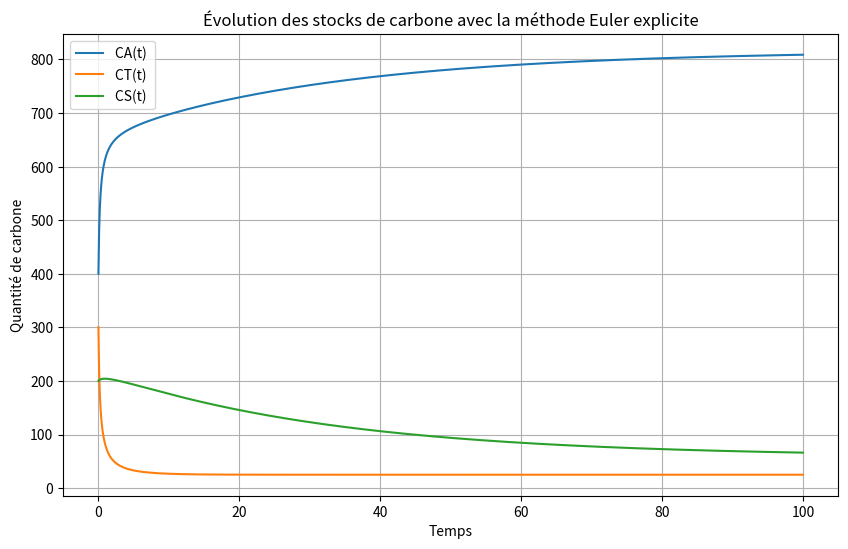

Python code for this plot:
import numpy as np
import matplotlib.pyplot as plt


alpha = 0.4
beta = 0.08
gamma = 0.04
delta = 0.03
K = 40.0


def euler_explicite(f, y0, t0, tf, N):
    t = np.linspace(t0, tf, N+1)
    y = np.zeros((N+1, len(y0)))
    y[0] = y0
    h = (tf - t0) / N

    for n in range(N):
        y[n+1] = y[n] + h * f(t[n], y[n])

    return t, y



def systeme(t,y):
    CA, CT, CS = y
    S = alpha * CT * (1 - CT/K)
    dCA = -S + beta * CT + delta * CS
    dCT = S - beta * CT - delta * CT - gamma * CT
    dCS = gamma * CT - delta * CS + delta * CT
    return np.array([dCA, dCT, dCS])



# Conditions initiales
y0 = [400.0, 300.0, 200.0]  # CA0, CT0, CS0
t0=0
tf=100
N=1000


t, y = euler_explicite(systeme, y0, t0, tf, N)
CA, CT, CS = y[:, 0], y[:, 1], y[:, 2]

# Visualisation
plt.figure(figsize=(10, 6))
plt.plot(t, CA, label='CA(t) ')
plt.plot(t, CT, label='CT(t) ')
plt.plot(t, CS, label='CS(t) ')
plt.xlabel('Temps')
plt.ylabel('Quantité de carbone')
plt.title('Évolution des stocks de carbone avec la méthode Euler explicite')
plt.legend()
plt.grid()
plt.show()
